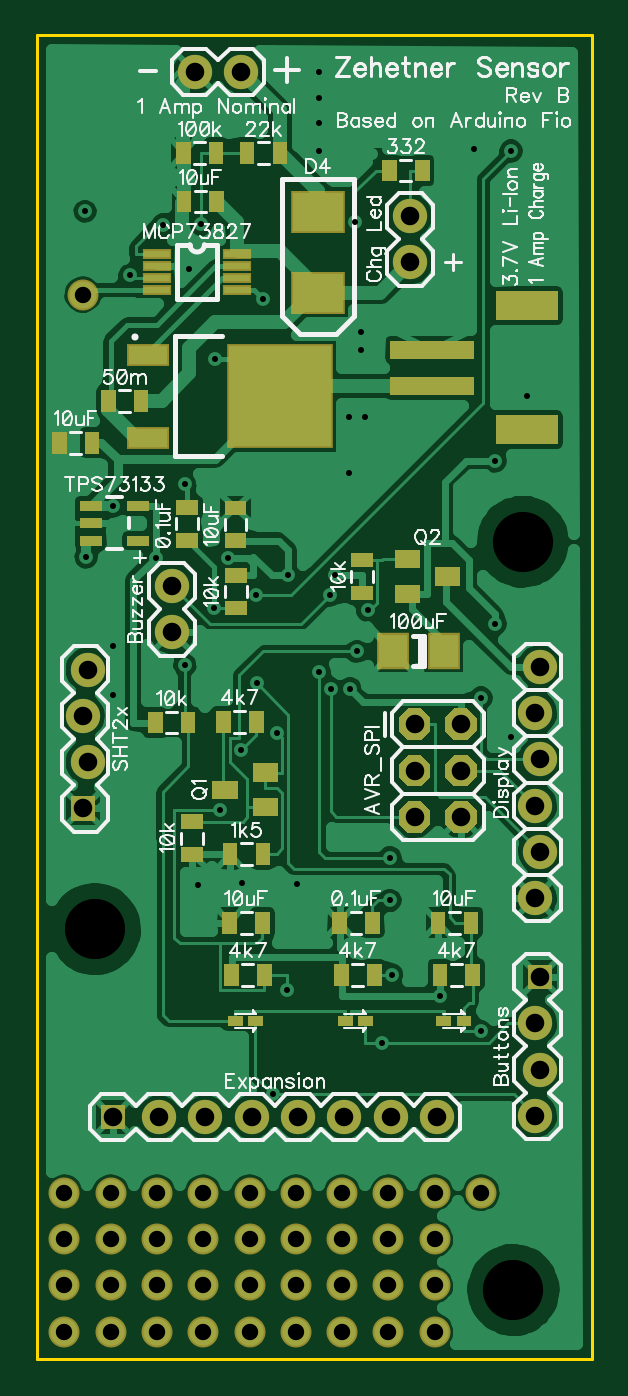
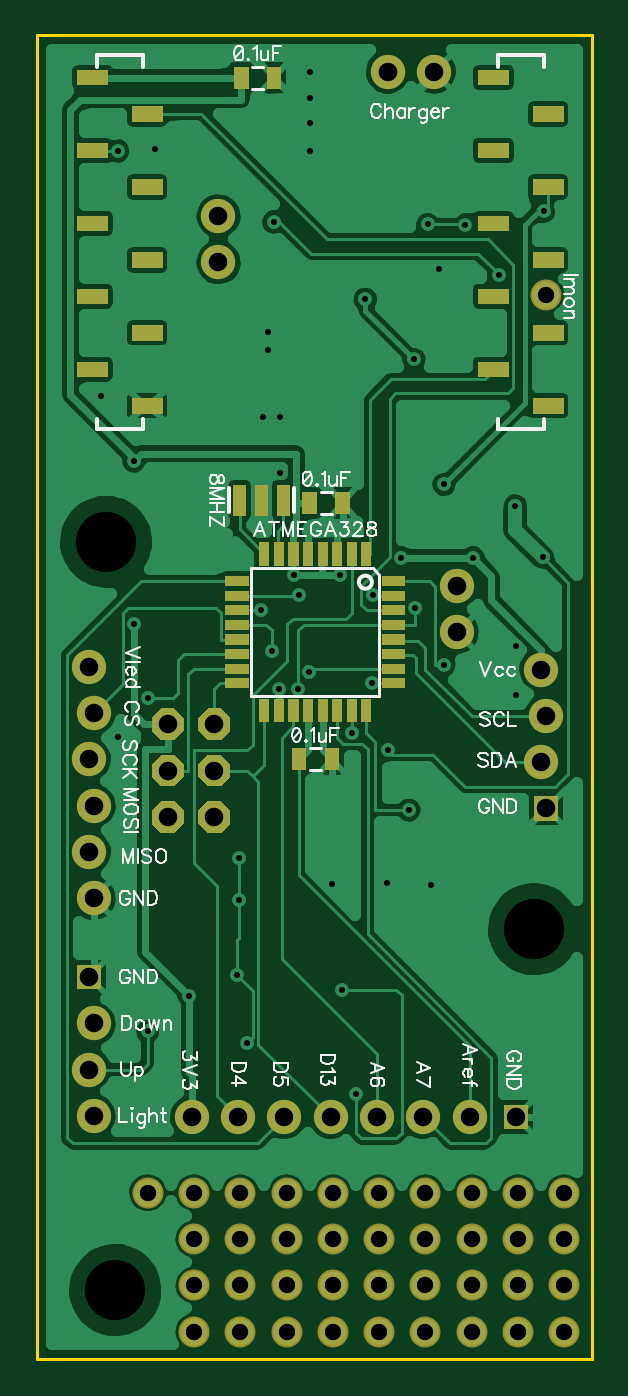
Circuit board: 8 layer files. Board 30.5 x 72.6 mm.
- outline: BoardOutline.gbr (182 bytes)
- bottom_copper: BottomLayer.gbr (33898 bytes)
- bottom_mask: BottomMask.gbr (5517 bytes)
- bottom_silk: BottomSilk.gbr (16417 bytes)
- drill: Drills.xln (2318 bytes)
- top_copper: TopLayer.gbr (39250 bytes)
- top_mask: TopMask.gbr (5759 bytes)
- top_silk: TopSilk.gbr (36059 bytes)

=== outline: BoardOutline.gbr ===
G04 DipTrace 2.3.0.1*
%INBoardOutline.gbr*%
%MOIN*%
%ADD11C,0.006*%
%FSLAX44Y44*%
G04*
G70*
G90*
G75*
G01*
%LNBoardOutline*%
%LPD*%
X0Y0D2*
D11*
X12000D1*
Y28600D1*
X0D1*
Y0D1*
M02*

=== bottom_copper: BottomLayer.gbr (33898 bytes, source omitted) ===
=== bottom_mask: BottomMask.gbr (5517 bytes, source omitted) ===
=== bottom_silk: BottomSilk.gbr (16417 bytes, source omitted) ===
=== drill: Drills.xln (2318 bytes, source withheld) ===
=== top_copper: TopLayer.gbr (39250 bytes, source omitted) ===
=== top_mask: TopMask.gbr (5759 bytes, source omitted) ===
=== top_silk: TopSilk.gbr (36059 bytes, source omitted) ===
